Labelled photos from "kiwi", an image-classification folder in yugan-tano/farm-guardian. The possible labels are: brown spot, gray mold, healthy, ulcer.

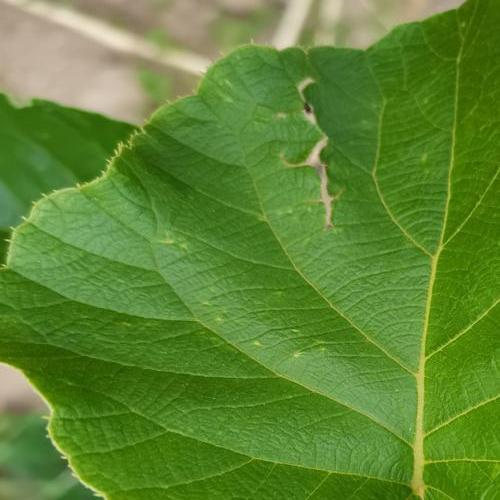
Label: ulcer

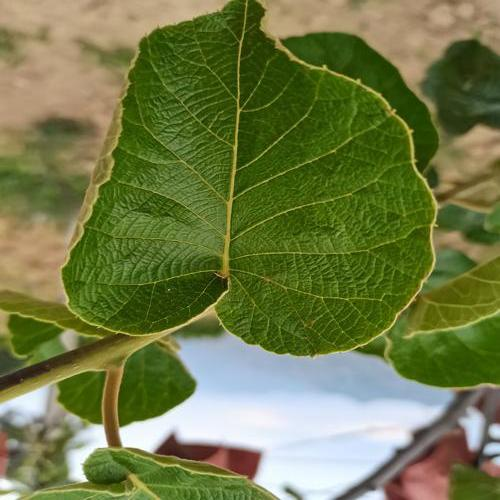
Label: healthy

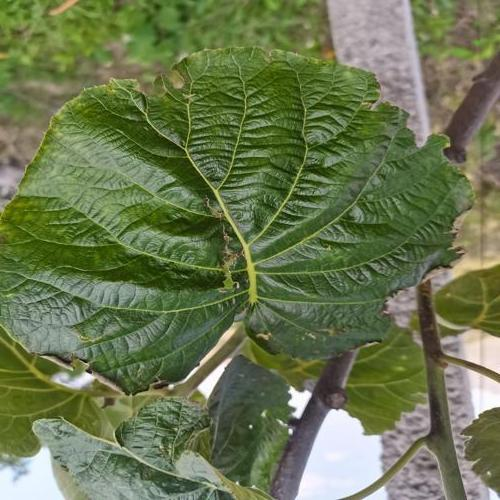
Label: gray mold

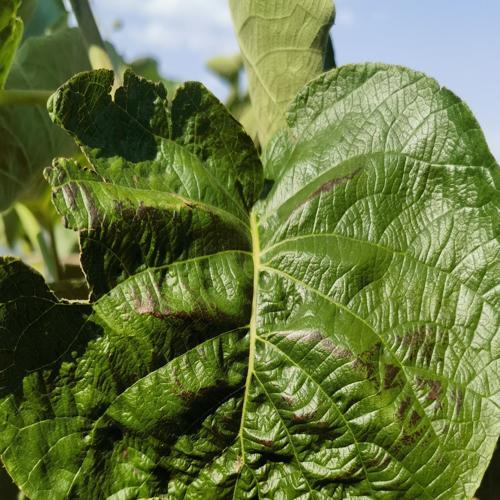
Label: gray mold

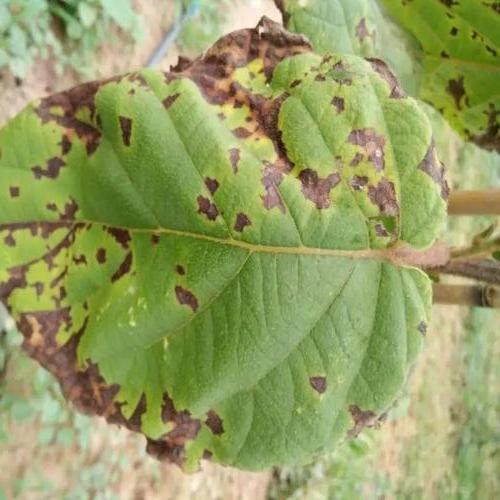
Label: ulcer

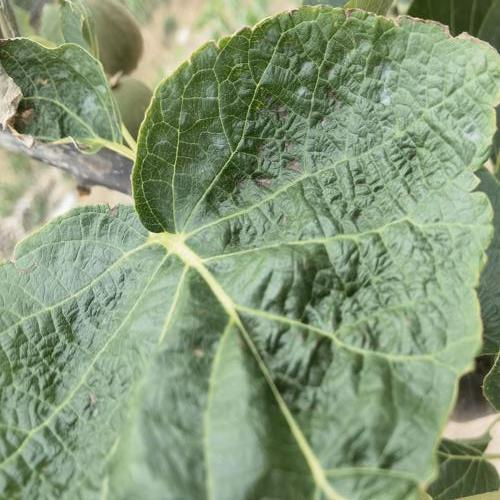
Label: brown spot
